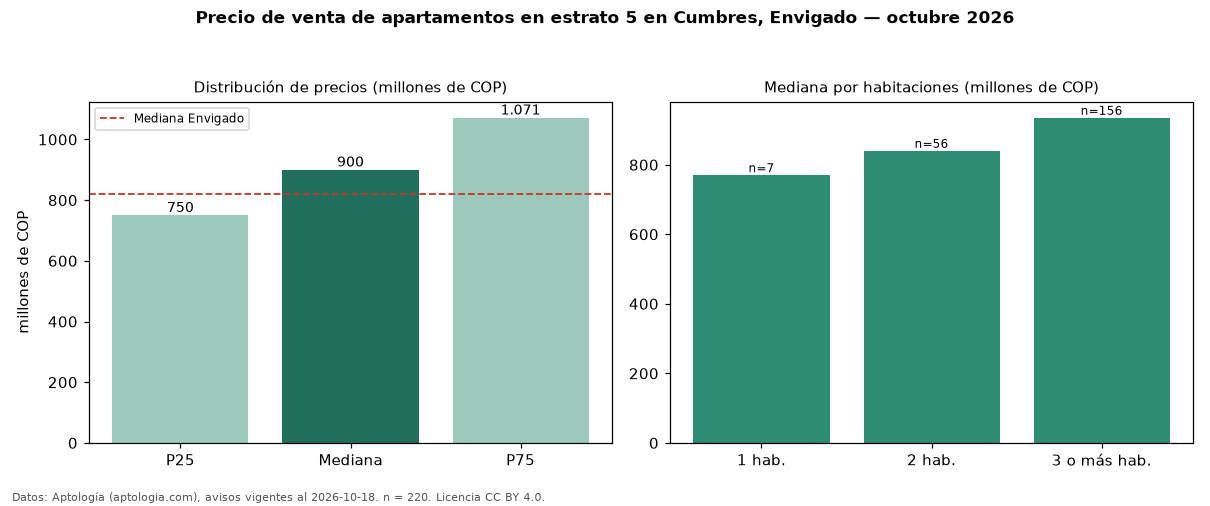

Source data for this figure (header and first rows):
seccion, metrica, valor, moneda, n
filtro, estrato, 5, , 220
precio, p25, 750000000, COP, 220
precio, mediana, 900000000, COP, 220
precio, p75, 1071250000, COP, 220
precio, minimo, 450000000, COP, 220
precio, maximo, 2150000000, COP, 220
m2, mediana_precio_m2, 8809524, COP, 219
m2, area_mediana_m2, 102.0, m2, 219
admin, mediana_admin_mes, 650000, COP, 150
banos, mediana_banos, 2.0, , 
parqueadero, pct_con_parqueadero, 99.5, %, 218
estrato, estrato_mas_frecuente, 5, , 220
habitaciones, 1, 770000000, COP, 7
habitaciones, 2, 840000000, COP, 56
habitaciones, 3+, 935000000, COP, 156
ciudad, mediana_ciudad_referencia, 820000000, COP, 
ciudad, mediana_m2_ciudad, 8452381, COP, 
fuente, fecha_datos, 2026-10-18, , 
fuente, atribucion, https://www.aptologia.com/venta/envigado…, , 
fuente, licencia, CC BY 4.0, , 
